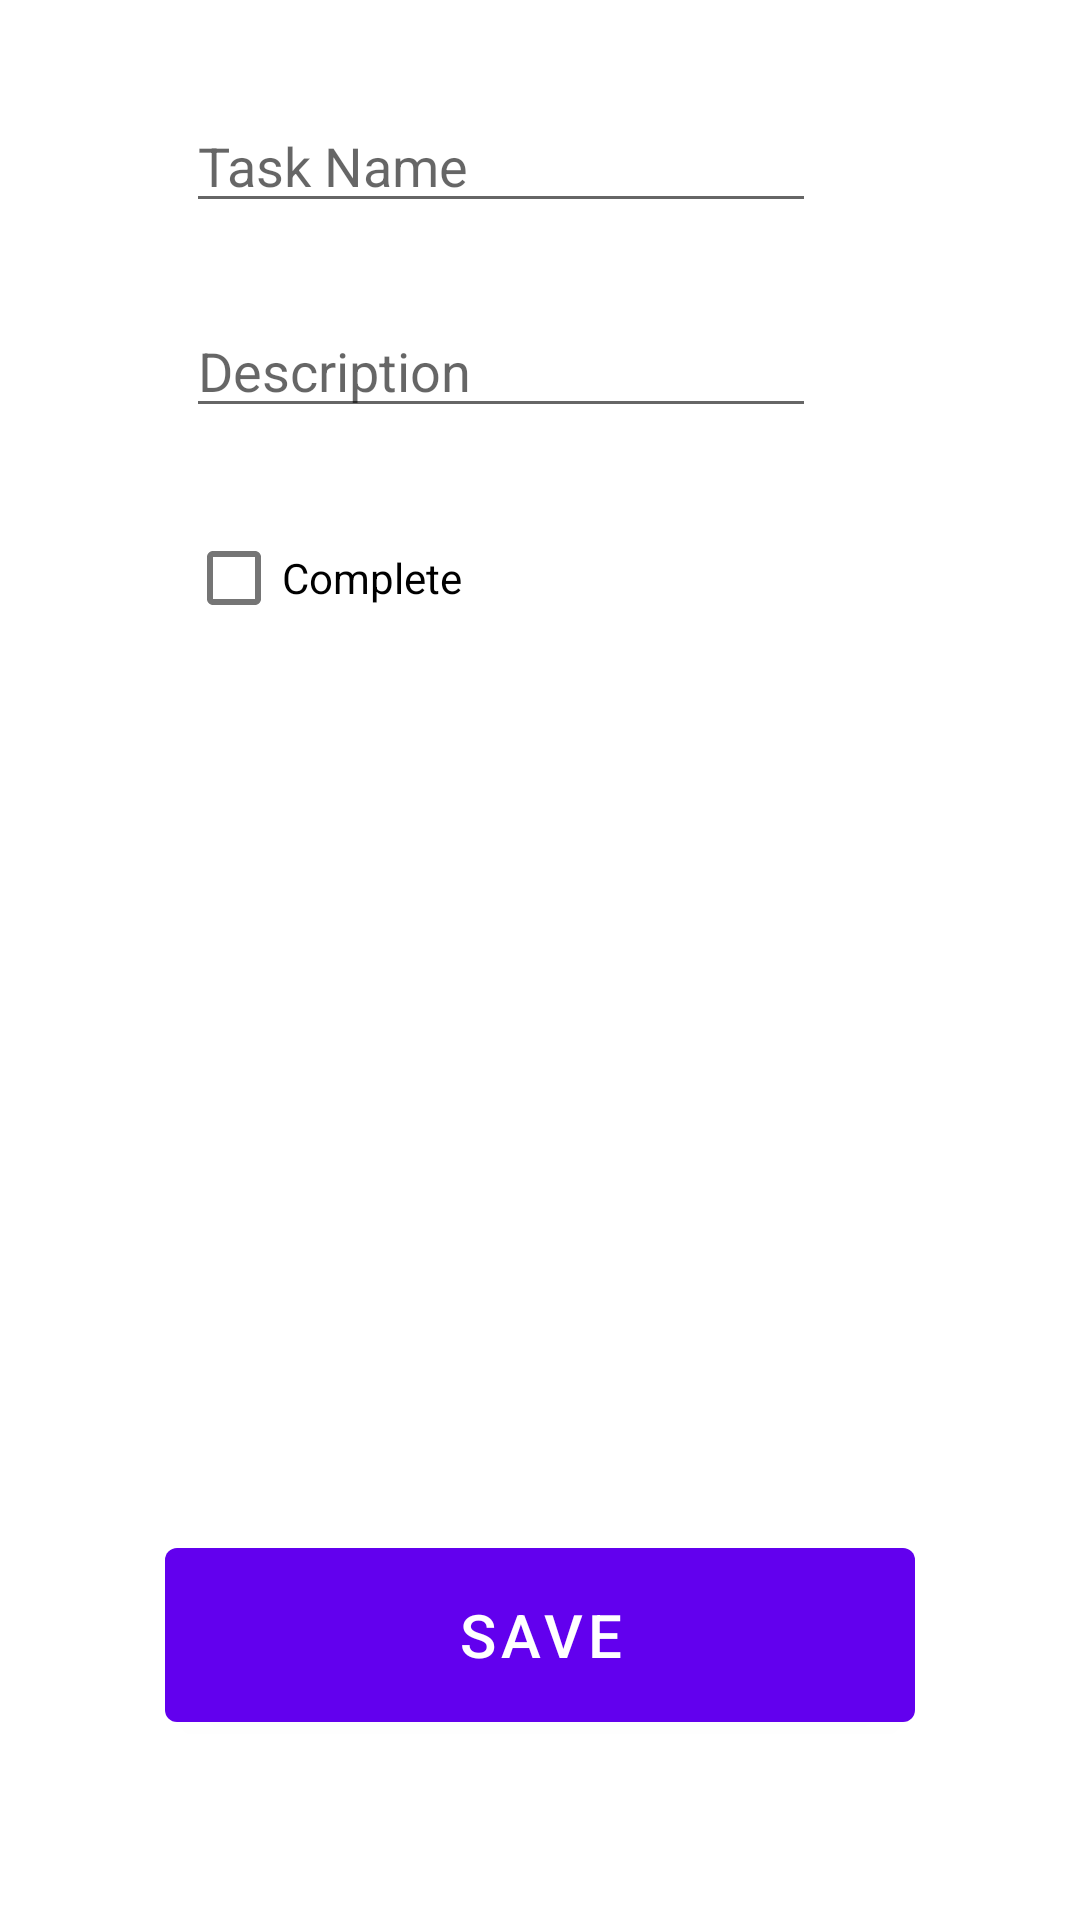

Reconstruct the res/layout file that produces this screen, plus the resources it refers to.
<!-- AndroidManifest.xml: application theme Theme.TaskTracker -->
<!-- res/layout/fragment_edit.xml -->
<?xml version="1.0" encoding="utf-8"?>
<androidx.constraintlayout.widget.ConstraintLayout xmlns:android="http://schemas.android.com/apk/res/android"
    xmlns:app="http://schemas.android.com/apk/res-auto"
    xmlns:tools="http://schemas.android.com/tools"
    android:layout_width="match_parent"
    android:layout_height="match_parent"
    android:clickable="true"
    android:focusableInTouchMode="true"
    android:focusable="true">

    <Button
        android:id="@+id/saveButton"
        android:layout_width="250dp"
        android:layout_height="70dp"
        android:layout_marginBottom="60dp"
        android:text="@string/save"
        android:textSize="20sp"
        app:layout_constraintBottom_toBottomOf="@+id/linearLayout"
        app:layout_constraintEnd_toEndOf="parent"
        app:layout_constraintStart_toStartOf="parent" />

    <LinearLayout
        android:id="@+id/linearLayout"
        android:layout_width="wrap_content"
        android:layout_height="0dp"
        android:layout_marginStart="7dp"
        android:clickable="true"
        android:focusable="true"
        android:focusableInTouchMode="true"
        android:orientation="vertical"
        app:layout_constraintBottom_toBottomOf="parent"
        app:layout_constraintStart_toStartOf="@+id/saveButton"
        app:layout_constraintTop_toTopOf="parent"
        app:layout_constraintVertical_bias="0.0">

        <Space
            android:id="@+id/top_space"
            android:layout_width="match_parent"
            android:layout_height="33dp" />

        <EditText
            android:id="@+id/etTaskName"
            android:layout_width="match_parent"
            android:layout_height="wrap_content"
            android:ems="10"
            android:hint="@string/task_name"
            android:importantForAutofill="no"
            android:inputType="textPersonName"
            tools:layout_editor_absoluteX="101dp"
            tools:layout_editor_absoluteY="93dp" />

        <Space
            android:layout_width="match_parent"
            android:layout_height="27dp" />

        <EditText
            android:id="@+id/etTaskDescription"
            android:layout_width="match_parent"
            android:layout_height="wrap_content"
            android:ems="10"
            android:gravity="start|top"
            android:hint="@string/task_description"
            android:importantForAutofill="no"
            android:inputType="textMultiLine"
            tools:layout_editor_absoluteX="101dp"
            tools:layout_editor_absoluteY="155dp" />

        <Space
            android:layout_width="match_parent"
            android:layout_height="26dp" />

        <CheckBox
            android:id="@+id/completeCheckBox"
            android:layout_width="match_parent"
            android:layout_height="wrap_content"
            android:text="@string/complete" />

    </LinearLayout>
</androidx.constraintlayout.widget.ConstraintLayout>
<!-- resources referenced by this layout -->
<resources>
  <string name="complete">Complete</string>
  <string name="save">Save</string>
  <string name="task_description">Description</string>
  <string name="task_name">Task Name</string>
  <style name="Theme.TaskTracker" parent="Theme.MaterialComponents.DayNight.DarkActionBar">
          
          <item name="colorPrimary">@color/purple_500</item>
          <item name="colorPrimaryVariant">@color/purple_700</item>
          <item name="colorOnPrimary">@color/white</item>
          
          <item name="colorSecondary">@color/teal_200</item>
          <item name="colorSecondaryVariant">@color/teal_700</item>
          <item name="colorOnSecondary">@color/white</item>
          
          <item name="android:statusBarColor" tools:targetApi="l">?attr/colorPrimaryVariant</item>
          
      </style>
  <!-- not gathered from this repository: default colours our renderer supplied (Android Studio template values) -->
  <color name="purple_500">#FF6200EE</color>
  <color name="purple_700">#FF3700B3</color>
  <color name="teal_200">#FF03DAC5</color>
  <color name="teal_700">#FF018786</color>
  <color name="white">#FFFFFFFF</color>
</resources>
